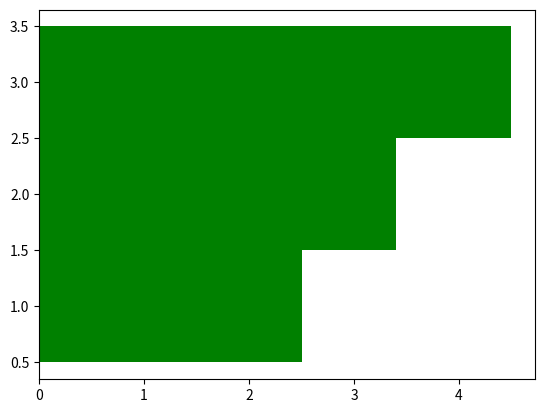

Write the Python code that produced this figure.
## Example

import matplotlib.pyplot as plt

x = (1, 2 ,3)
y = [2.5, 3.4, 4.5]

plt.barh(x, y,
        height= 1, left=0, align='center', color='green')
plt.show()
plt.legend()
